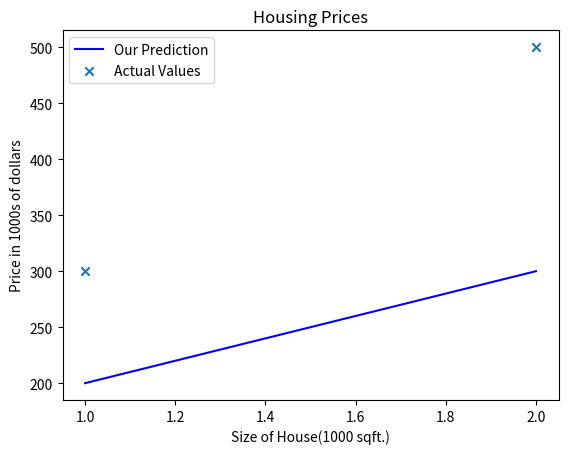

The script that saved this image:
import numpy as np
import matplotlib.pyplot as mpl

def compute_model_output(x,w,b):
    m = x.shape[0]
    f_wb = np.zeros(m)
    for i in range(m):
        f_wb[i] = w*x[i] + b

    return f_wb

x_train=np.array([1.0,2.0])
y_train=np.array([300.0,500.0])
w=100
b=100
tmp_f_wb = compute_model_output(x_train,w,b)

mpl.plot(x_train,tmp_f_wb,c='blue',label='Our Prediction')
mpl.scatter(x_train,y_train,marker='x',label='Actual Values')
#it creates a scatter plot, which plots data points using cartesian coordinates.

mpl.title("Housing Prices")
mpl.ylabel('Price in 1000s of dollars')
mpl.xlabel('Size of House(1000 sqft.)')
mpl.legend()
#It's a key for your plot. It helps you identify which lines/markers correspond to which datasets.

mpl.show()
